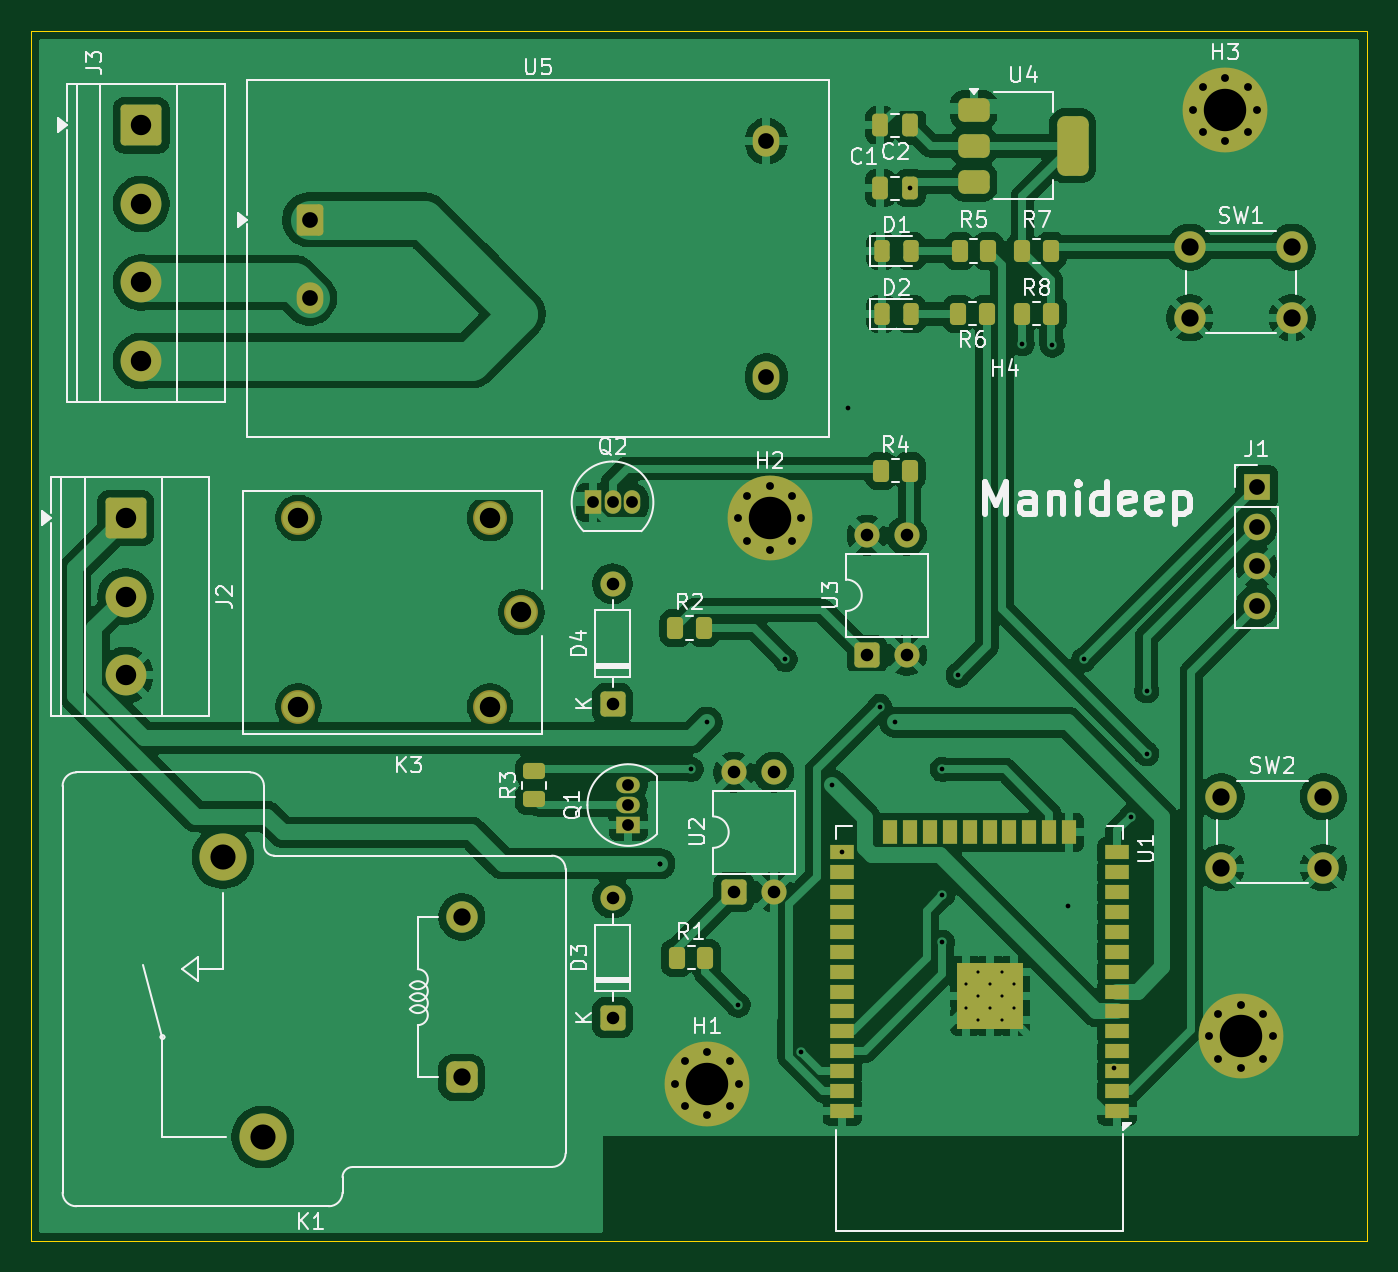
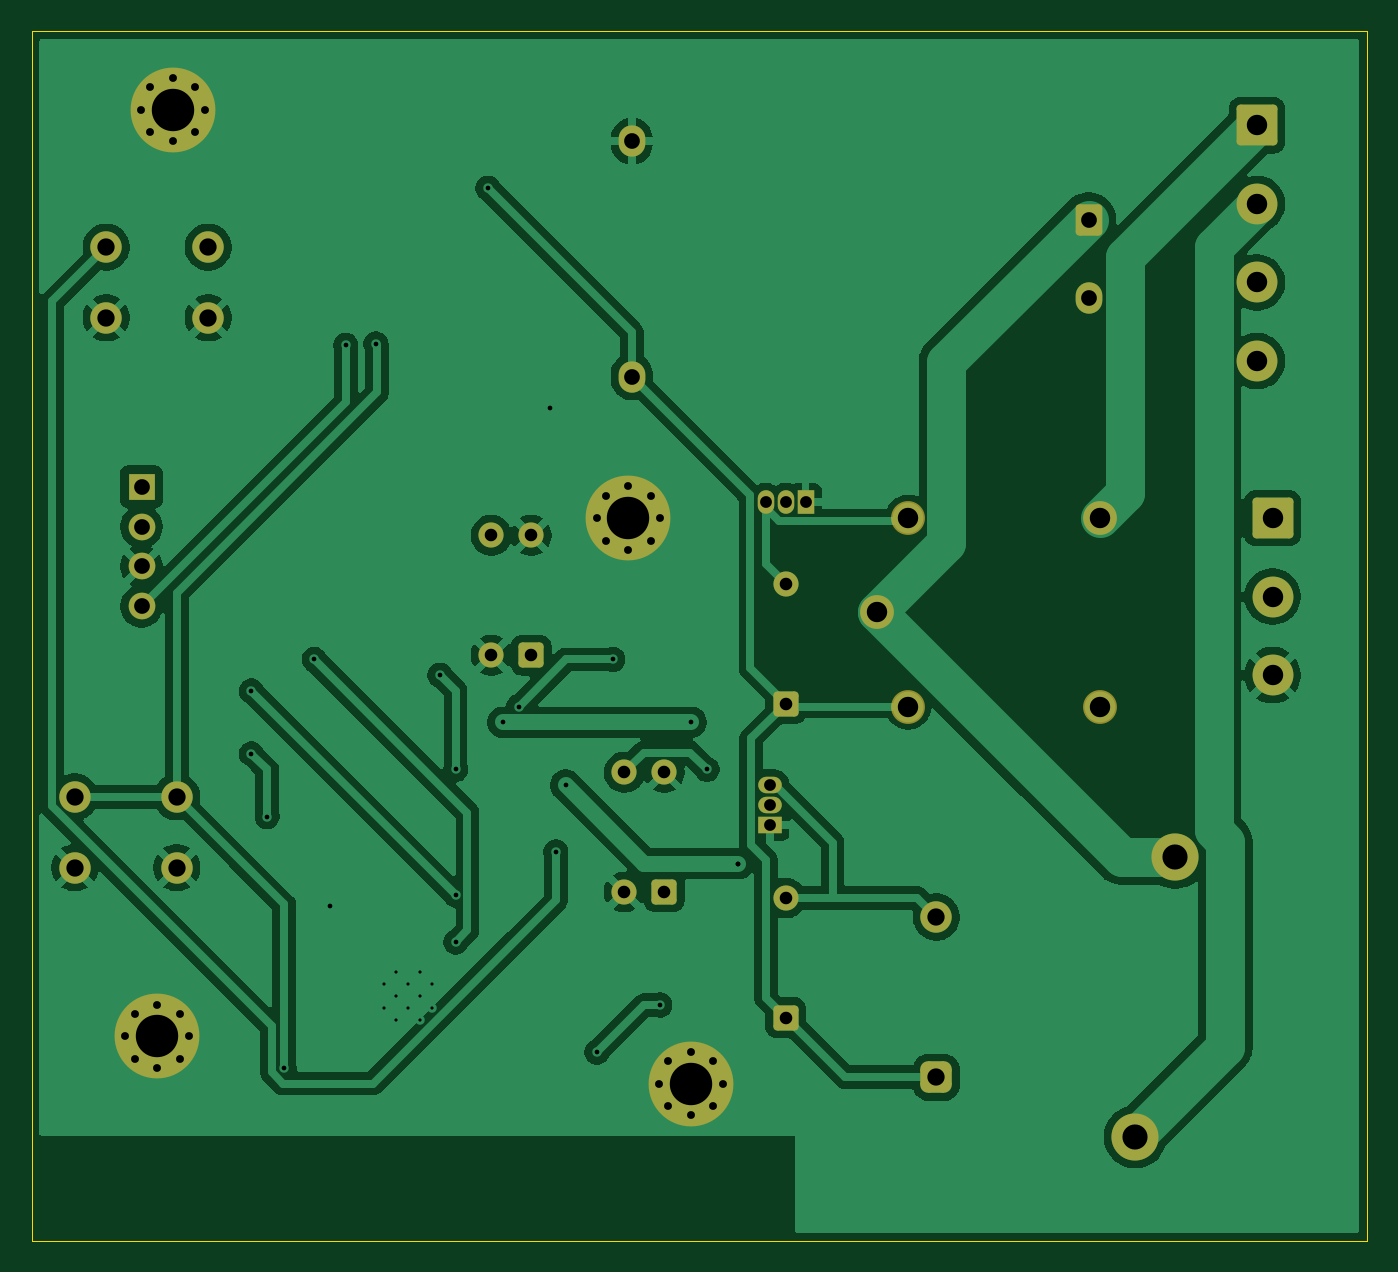
Circuit board: 10 layer files. Board 85.0 x 77.0 mm.
- bottom_copper: Home automation with ESP32-B_Cu.gbr (103575 bytes)
- bottom_mask: Home automation with ESP32-B_Mask.gbr (4590 bytes)
- paste: Home automation with ESP32-B_Paste.gbr (486 bytes)
- bottom_silk: Home automation with ESP32-B_Silkscreen.gbr (487 bytes)
- outline: Home automation with ESP32-Edge_Cuts.gbr (648 bytes)
- top_copper: Home automation with ESP32-F_Cu.gbr (171095 bytes)
- top_mask: Home automation with ESP32-F_Mask.gbr (7879 bytes)
- paste: Home automation with ESP32-F_Paste.gbr (4202 bytes)
- top_silk: Home automation with ESP32-F_Silkscreen.gbr (47238 bytes)
- drill: Home automation with ESP32.drl (2848 bytes)

=== bottom_copper: Home automation with ESP32-B_Cu.gbr (103575 bytes, source omitted) ===
=== bottom_mask: Home automation with ESP32-B_Mask.gbr ===
%TF.GenerationSoftware,KiCad,Pcbnew,10.0.5*%
%TF.CreationDate,2026-09-19T22:59:04+05:30*%
%TF.ProjectId,Home automation with ESP32,486f6d65-2061-4757-946f-6d6174696f6e,rev?*%
%TF.SameCoordinates,Original*%
%TF.FileFunction,Soldermask,Bot*%
%TF.FilePolarity,Negative*%
%FSLAX46Y46*%
G04 Gerber Fmt 4.6, Leading zero omitted, Abs format (unit mm)*
G04 Created by KiCad (PCBNEW 10.0.5) date 2026-09-19 22:59:04*
%MOMM*%
%LPD*%
G01*
G04 APERTURE LIST*
G04 Aperture macros list*
%AMRoundRect*
0 Rectangle with rounded corners*
0 $1 Rounding radius*
0 $2 $3 $4 $5 $6 $7 $8 $9 X,Y pos of 4 corners*
0 Add a 4 corners polygon primitive as box body*
4,1,4,$2,$3,$4,$5,$6,$7,$8,$9,$2,$3,0*
0 Add four circle primitives for the rounded corners*
1,1,$1+$1,$2,$3*
1,1,$1+$1,$4,$5*
1,1,$1+$1,$6,$7*
1,1,$1+$1,$8,$9*
0 Add four rect primitives between the rounded corners*
20,1,$1+$1,$2,$3,$4,$5,0*
20,1,$1+$1,$4,$5,$6,$7,0*
20,1,$1+$1,$6,$7,$8,$9,0*
20,1,$1+$1,$8,$9,$2,$3,0*%
G04 Aperture macros list end*
%ADD10RoundRect,0.250000X-1.050000X1.050000X-1.050000X-1.050000X1.050000X-1.050000X1.050000X1.050000X0*%
%ADD11C,2.600000*%
%ADD12C,2.154000*%
%ADD13C,0.800000*%
%ADD14C,5.400000*%
%ADD15RoundRect,0.250000X0.550000X-0.550000X0.550000X0.550000X-0.550000X0.550000X-0.550000X-0.550000X0*%
%ADD16C,1.600000*%
%ADD17RoundRect,0.250000X-0.600000X-0.750000X0.600000X-0.750000X0.600000X0.750000X-0.600000X0.750000X0*%
%ADD18O,1.700000X2.000000*%
%ADD19C,2.000000*%
%ADD20R,1.050000X1.500000*%
%ADD21O,1.050000X1.500000*%
%ADD22R,1.500000X1.050000*%
%ADD23O,1.500000X1.050000*%
%ADD24C,3.000000*%
%ADD25RoundRect,0.500000X-0.500000X-0.500000X0.500000X-0.500000X0.500000X0.500000X-0.500000X0.500000X0*%
%ADD26R,1.700000X1.700000*%
%ADD27C,1.700000*%
G04 APERTURE END LIST*
D10*
%TO.C,J3*%
X84000000Y-41000000D03*
D11*
X84000000Y-46000000D03*
X84000000Y-51000000D03*
X84000000Y-56000000D03*
%TD*%
%TO.C,J2*%
X83000000Y-76000000D03*
X83000000Y-71000000D03*
D10*
X83000000Y-66000000D03*
%TD*%
D12*
%TO.C,K3*%
X94000000Y-66000000D03*
X106200000Y-78000000D03*
X94000000Y-78000000D03*
X108200000Y-72000000D03*
X106200000Y-66000000D03*
%TD*%
D13*
%TO.C,H3*%
X150975000Y-40000000D03*
X151568109Y-38568109D03*
X151568109Y-41431891D03*
X153000000Y-37975000D03*
D14*
X153000000Y-40000000D03*
D13*
X153000000Y-42025000D03*
X154431891Y-38568109D03*
X154431891Y-41431891D03*
X155025000Y-40000000D03*
%TD*%
D15*
%TO.C,D4*%
X114000000Y-77810000D03*
D16*
X114000000Y-70190000D03*
%TD*%
%TO.C,D3*%
X114000000Y-90190000D03*
D15*
X114000000Y-97810000D03*
%TD*%
D17*
%TO.C,U5*%
X94712500Y-47000000D03*
D18*
X94712500Y-52000000D03*
X123792500Y-42000000D03*
X123792500Y-57000000D03*
%TD*%
D15*
%TO.C,U3*%
X130195000Y-74725000D03*
D16*
X132735000Y-74725000D03*
X132735000Y-67105000D03*
X130195000Y-67105000D03*
%TD*%
D15*
%TO.C,U2*%
X121725000Y-89805000D03*
D16*
X124265000Y-89805000D03*
X124265000Y-82185000D03*
X121725000Y-82185000D03*
%TD*%
D19*
%TO.C,SW2*%
X152750000Y-83750000D03*
X159250000Y-83750000D03*
X152750000Y-88250000D03*
X159250000Y-88250000D03*
%TD*%
%TO.C,SW1*%
X150750000Y-48750000D03*
X157250000Y-48750000D03*
X150750000Y-53250000D03*
X157250000Y-53250000D03*
%TD*%
D20*
%TO.C,Q2*%
X112730000Y-65000000D03*
D21*
X114000000Y-65000000D03*
X115270000Y-65000000D03*
%TD*%
D22*
%TO.C,Q1*%
X115000000Y-85540000D03*
D23*
X115000000Y-84270000D03*
X115000000Y-83000000D03*
%TD*%
D24*
%TO.C,K1*%
X91740000Y-105400000D03*
X89200000Y-87600000D03*
D25*
X104400000Y-101600000D03*
D19*
X104400000Y-91400000D03*
%TD*%
D26*
%TO.C,J1*%
X155000000Y-64000000D03*
D27*
X155000000Y-66540000D03*
X155000000Y-69080000D03*
X155000000Y-71620000D03*
%TD*%
D13*
%TO.C,H4*%
X151975000Y-99000000D03*
X152568109Y-97568109D03*
X152568109Y-100431891D03*
X154000000Y-96975000D03*
D14*
X154000000Y-99000000D03*
D13*
X154000000Y-101025000D03*
X155431891Y-97568109D03*
X155431891Y-100431891D03*
X156025000Y-99000000D03*
%TD*%
%TO.C,H2*%
X121975000Y-66000000D03*
X122568109Y-64568109D03*
X122568109Y-67431891D03*
X124000000Y-63975000D03*
D14*
X124000000Y-66000000D03*
D13*
X124000000Y-68025000D03*
X125431891Y-64568109D03*
X125431891Y-67431891D03*
X126025000Y-66000000D03*
%TD*%
%TO.C,H1*%
X118000000Y-102000000D03*
X118593109Y-100568109D03*
X118593109Y-103431891D03*
X120025000Y-99975000D03*
D14*
X120025000Y-102000000D03*
D13*
X120025000Y-104025000D03*
X121456891Y-100568109D03*
X121456891Y-103431891D03*
X122050000Y-102000000D03*
%TD*%
M02*

=== paste: Home automation with ESP32-B_Paste.gbr ===
%TF.GenerationSoftware,KiCad,Pcbnew,10.0.5*%
%TF.CreationDate,2026-09-19T22:59:04+05:30*%
%TF.ProjectId,Home automation with ESP32,486f6d65-2061-4757-946f-6d6174696f6e,rev?*%
%TF.SameCoordinates,Original*%
%TF.FileFunction,Paste,Bot*%
%TF.FilePolarity,Positive*%
%FSLAX46Y46*%
G04 Gerber Fmt 4.6, Leading zero omitted, Abs format (unit mm)*
G04 Created by KiCad (PCBNEW 10.0.5) date 2026-09-19 22:59:04*
%MOMM*%
%LPD*%
G01*
G04 APERTURE LIST*
G04 APERTURE END LIST*
M02*

=== bottom_silk: Home automation with ESP32-B_Silkscreen.gbr ===
%TF.GenerationSoftware,KiCad,Pcbnew,10.0.5*%
%TF.CreationDate,2026-09-19T22:59:04+05:30*%
%TF.ProjectId,Home automation with ESP32,486f6d65-2061-4757-946f-6d6174696f6e,rev?*%
%TF.SameCoordinates,Original*%
%TF.FileFunction,Legend,Bot*%
%TF.FilePolarity,Positive*%
%FSLAX46Y46*%
G04 Gerber Fmt 4.6, Leading zero omitted, Abs format (unit mm)*
G04 Created by KiCad (PCBNEW 10.0.5) date 2026-09-19 22:59:04*
%MOMM*%
%LPD*%
G01*
G04 APERTURE LIST*
G04 APERTURE END LIST*
M02*

=== outline: Home automation with ESP32-Edge_Cuts.gbr ===
%TF.GenerationSoftware,KiCad,Pcbnew,10.0.5*%
%TF.CreationDate,2026-09-19T22:59:04+05:30*%
%TF.ProjectId,Home automation with ESP32,486f6d65-2061-4757-946f-6d6174696f6e,rev?*%
%TF.SameCoordinates,Original*%
%TF.FileFunction,Profile,NP*%
%FSLAX46Y46*%
G04 Gerber Fmt 4.6, Leading zero omitted, Abs format (unit mm)*
G04 Created by KiCad (PCBNEW 10.0.5) date 2026-09-19 22:59:04*
%MOMM*%
%LPD*%
G01*
G04 APERTURE LIST*
%TA.AperFunction,Profile*%
%ADD10C,0.050000*%
%TD*%
G04 APERTURE END LIST*
D10*
X77000000Y-35000000D02*
X162000000Y-35000000D01*
X162000000Y-112000000D01*
X77000000Y-112000000D01*
X77000000Y-35000000D01*
M02*

=== top_copper: Home automation with ESP32-F_Cu.gbr (171095 bytes, source omitted) ===
=== top_mask: Home automation with ESP32-F_Mask.gbr (7879 bytes, source omitted) ===
=== paste: Home automation with ESP32-F_Paste.gbr ===
%TF.GenerationSoftware,KiCad,Pcbnew,10.0.5*%
%TF.CreationDate,2026-09-19T22:59:04+05:30*%
%TF.ProjectId,Home automation with ESP32,486f6d65-2061-4757-946f-6d6174696f6e,rev?*%
%TF.SameCoordinates,Original*%
%TF.FileFunction,Paste,Top*%
%TF.FilePolarity,Positive*%
%FSLAX46Y46*%
G04 Gerber Fmt 4.6, Leading zero omitted, Abs format (unit mm)*
G04 Created by KiCad (PCBNEW 10.0.5) date 2026-09-19 22:59:04*
%MOMM*%
%LPD*%
G01*
G04 APERTURE LIST*
G04 Aperture macros list*
%AMRoundRect*
0 Rectangle with rounded corners*
0 $1 Rounding radius*
0 $2 $3 $4 $5 $6 $7 $8 $9 X,Y pos of 4 corners*
0 Add a 4 corners polygon primitive as box body*
4,1,4,$2,$3,$4,$5,$6,$7,$8,$9,$2,$3,0*
0 Add four circle primitives for the rounded corners*
1,1,$1+$1,$2,$3*
1,1,$1+$1,$4,$5*
1,1,$1+$1,$6,$7*
1,1,$1+$1,$8,$9*
0 Add four rect primitives between the rounded corners*
20,1,$1+$1,$2,$3,$4,$5,0*
20,1,$1+$1,$4,$5,$6,$7,0*
20,1,$1+$1,$6,$7,$8,$9,0*
20,1,$1+$1,$8,$9,$2,$3,0*%
G04 Aperture macros list end*
%ADD10RoundRect,0.250000X0.250000X0.475000X-0.250000X0.475000X-0.250000X-0.475000X0.250000X-0.475000X0*%
%ADD11RoundRect,0.243750X-0.243750X-0.456250X0.243750X-0.456250X0.243750X0.456250X-0.243750X0.456250X0*%
%ADD12RoundRect,0.250000X-0.262500X-0.450000X0.262500X-0.450000X0.262500X0.450000X-0.262500X0.450000X0*%
%ADD13RoundRect,0.375000X-0.625000X-0.375000X0.625000X-0.375000X0.625000X0.375000X-0.625000X0.375000X0*%
%ADD14RoundRect,0.500000X-0.500000X-1.400000X0.500000X-1.400000X0.500000X1.400000X-0.500000X1.400000X0*%
%ADD15R,1.500000X0.900000*%
%ADD16R,0.900000X1.500000*%
%ADD17R,1.050000X1.050000*%
%ADD18RoundRect,0.250000X0.262500X0.450000X-0.262500X0.450000X-0.262500X-0.450000X0.262500X-0.450000X0*%
%ADD19RoundRect,0.250000X0.450000X-0.262500X0.450000X0.262500X-0.450000X0.262500X-0.450000X-0.262500X0*%
G04 APERTURE END LIST*
D10*
%TO.C,C1*%
X132950000Y-45000000D03*
X131050000Y-45000000D03*
%TD*%
D11*
%TO.C,D1*%
X133000000Y-49000000D03*
X131125000Y-49000000D03*
%TD*%
D12*
%TO.C,R1*%
X119912500Y-94000000D03*
X118087500Y-94000000D03*
%TD*%
D13*
%TO.C,U4*%
X137000000Y-40000000D03*
X137000000Y-42300000D03*
D14*
X143300000Y-42300000D03*
D13*
X137000000Y-44600000D03*
%TD*%
D15*
%TO.C,U1*%
X146120000Y-103760000D03*
X146120000Y-102490000D03*
X146120000Y-101220000D03*
X146120000Y-99950000D03*
X146120000Y-98680000D03*
X146120000Y-97410000D03*
X146120000Y-96140000D03*
X146120000Y-94870000D03*
X146120000Y-93600000D03*
X146120000Y-92330000D03*
X146120000Y-91060000D03*
X146120000Y-89790000D03*
X146120000Y-88520000D03*
X146120000Y-87250000D03*
D16*
X143080000Y-86000000D03*
X141810000Y-86000000D03*
X140540000Y-86000000D03*
X139270000Y-86000000D03*
X138000000Y-86000000D03*
X136730000Y-86000000D03*
X135460000Y-86000000D03*
X134190000Y-86000000D03*
X132920000Y-86000000D03*
X131650000Y-86000000D03*
D15*
X128620000Y-87250000D03*
X128620000Y-88520000D03*
X128620000Y-89790000D03*
X128620000Y-91060000D03*
X128620000Y-92330000D03*
X128620000Y-93600000D03*
X128620000Y-94870000D03*
X128620000Y-96140000D03*
X128620000Y-97410000D03*
X128620000Y-98680000D03*
X128620000Y-99950000D03*
X128620000Y-101220000D03*
X128620000Y-102490000D03*
X128620000Y-103760000D03*
D17*
X139575000Y-97945000D03*
X139575000Y-96420000D03*
X139575000Y-94895000D03*
X138050000Y-97945000D03*
X138050000Y-96420000D03*
X138050000Y-94895000D03*
X136525000Y-97945000D03*
X136525000Y-96420000D03*
X136525000Y-94895000D03*
%TD*%
D12*
%TO.C,R8*%
X140087500Y-53000000D03*
X141912500Y-53000000D03*
%TD*%
D18*
%TO.C,R7*%
X141912500Y-49000000D03*
X140087500Y-49000000D03*
%TD*%
%TO.C,R6*%
X137825000Y-53000000D03*
X136000000Y-53000000D03*
%TD*%
%TO.C,R5*%
X137912500Y-49000000D03*
X136087500Y-49000000D03*
%TD*%
D12*
%TO.C,R4*%
X131087500Y-63000000D03*
X132912500Y-63000000D03*
%TD*%
D19*
%TO.C,R3*%
X109000000Y-83912500D03*
X109000000Y-82087500D03*
%TD*%
D12*
%TO.C,R2*%
X118000000Y-73000000D03*
X119825000Y-73000000D03*
%TD*%
D11*
%TO.C,D2*%
X131125000Y-53000000D03*
X133000000Y-53000000D03*
%TD*%
D10*
%TO.C,C2*%
X132950000Y-41000000D03*
X131050000Y-41000000D03*
%TD*%
M02*

=== top_silk: Home automation with ESP32-F_Silkscreen.gbr (47238 bytes, source omitted) ===
=== drill: Home automation with ESP32.drl ===
M48
; DRILL file KiCad 10.0.5 date 2026-09-19T22:59:12
; FORMAT={-:-/ absolute / metric / decimal}
; #@! TF.CreationDate,2026-09-19T22:59:12+05:30
; #@! TF.GenerationSoftware,Kicad,Pcbnew,10.0.5
; #@! TF.FileFunction,MixedPlating,1,2
FMAT,2
METRIC
; #@! TA.AperFunction,Plated,PTH,ComponentDrill
T1C0.200
; #@! TA.AperFunction,Plated,PTH,ViaDrill
T2C0.300
; #@! TA.AperFunction,Plated,PTH,ComponentDrill
T3C0.500
; #@! TA.AperFunction,Plated,PTH,ComponentDrill
T4C0.750
; #@! TA.AperFunction,Plated,PTH,ComponentDrill
T5C0.800
; #@! TA.AperFunction,Plated,PTH,ComponentDrill
T6C1.000
; #@! TA.AperFunction,Plated,PTH,ComponentDrill
T7C1.100
; #@! TA.AperFunction,Plated,PTH,ComponentDrill
T8C1.300
; #@! TA.AperFunction,Plated,PTH,ComponentDrill
T9C1.600
; #@! TA.AperFunction,Plated,PTH,ComponentDrill
T10C2.700
%
G90
G05
T1
X136.525Y-95.657
X136.525Y-97.182
X137.287Y-94.895
X137.287Y-96.42
X137.287Y-97.945
X138.05Y-95.657
X138.05Y-97.182
X138.812Y-94.895
X138.812Y-96.42
X138.812Y-97.945
X139.575Y-95.657
X139.575Y-97.182
T2
X117.0Y-88.0
X117.0Y-88.0
X119.0Y-82.0
X120.0Y-79.0
X122.0Y-97.0
X125.0Y-75.0
X126.0Y-100.0
X128.0Y-83.0
X128.62Y-87.25
X129.0Y-59.0
X131.0Y-78.0
X132.0Y-79.0
X132.95Y-45.0
X135.0Y-82.0
X135.0Y-90.0
X135.0Y-93.0
X136.0Y-76.0
X140.088Y-54.912
X142.0Y-55.0
X143.0Y-90.707
X144.0Y-75.0
X145.915Y-101.015
X147.0Y-85.0
X148.0Y-77.0
X148.0Y-81.0
T3
X118.0Y-102.0
X118.593Y-100.568
X118.593Y-103.432
X120.025Y-99.975
X120.025Y-104.025
X121.457Y-100.568
X121.457Y-103.432
X121.975Y-66.0
X122.05Y-102.0
X122.568Y-64.568
X122.568Y-67.432
X124.0Y-63.975
X124.0Y-68.025
X125.432Y-64.568
X125.432Y-67.432
X126.025Y-66.0
X150.975Y-40.0
X151.568Y-38.568
X151.568Y-41.432
X151.975Y-99.0
X152.568Y-97.568
X152.568Y-100.432
X153.0Y-37.975
X153.0Y-42.025
X154.0Y-96.975
X154.0Y-101.025
X154.432Y-38.568
X154.432Y-41.432
X155.025Y-40.0
X155.432Y-97.568
X155.432Y-100.432
X156.025Y-99.0
T4
X112.73Y-65.0
X114.0Y-65.0
X115.0Y-83.0
X115.0Y-84.27
X115.0Y-85.54
X115.27Y-65.0
T5
X114.0Y-70.19
X114.0Y-77.81
X114.0Y-90.19
X114.0Y-97.81
X121.725Y-82.185
X121.725Y-89.805
X124.265Y-82.185
X124.265Y-89.805
X130.195Y-67.105
X130.195Y-74.725
X132.735Y-67.105
X132.735Y-74.725
T6
X94.712Y-47.0
X94.712Y-52.0
X123.792Y-42.0
X123.792Y-57.0
X155.0Y-64.0
X155.0Y-66.54
X155.0Y-69.08
X155.0Y-71.62
T7
X104.4Y-91.4
X104.4Y-101.6
X150.75Y-48.75
X150.75Y-53.25
X152.75Y-83.75
X152.75Y-88.25
X157.25Y-48.75
X157.25Y-53.25
X159.25Y-83.75
X159.25Y-88.25
T8
X83.0Y-66.0
X83.0Y-71.0
X83.0Y-76.0
X84.0Y-41.0
X84.0Y-46.0
X84.0Y-51.0
X84.0Y-56.0
X94.0Y-66.0
X94.0Y-78.0
X106.2Y-66.0
X106.2Y-78.0
X108.2Y-72.0
T9
X89.2Y-87.6
X91.74Y-105.4
T10
X120.025Y-102.0
X124.0Y-66.0
X153.0Y-40.0
X154.0Y-99.0
M30
